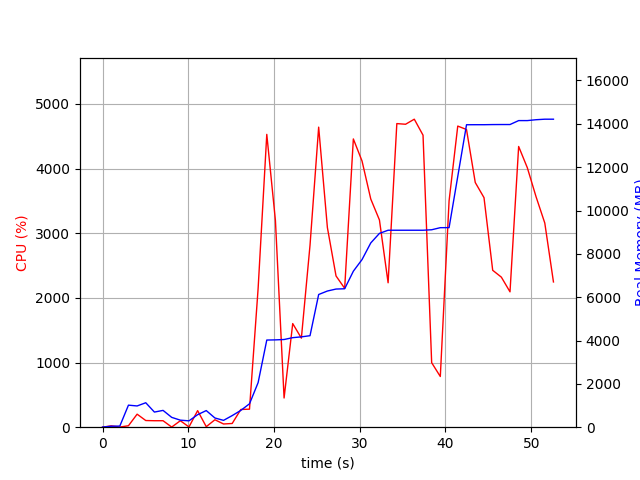

Values plotted in this chart, from the file beside it:
elapsed_time, nproc, cpu, mem_real, mem_virtual
3.695487976074219e-05, 1, 0.0, 6.23, 3185
1.006, 2, 20.9, 44.57, 147.6
2.015, 2, 2.0, 52.07, 155.1
3.022, 7, 22.8, 1017, 4248
4.033, 5, 201.4, 980.4, 3693
5.041, 6, 103.2, 1129, 4101
6.05, 3, 100.1, 698.3, 2725
7.058, 3, 100.2, 775.4, 2837
8.067, 6, 2.0, 453.8, 3193
9.074, 3, 100.2, 325, 2300
10.08, 3, 4.0, 293.6, 2261
11.09, 4, 256.3, 577.4, 2907
12.1, 7, 7.9, 767.1, 3664
13.11, 4, 115.1, 425, 2689
14.11, 1, 49.6, 315.7, 1642
15.12, 2, 57.6, 535.4, 4870
16.13, 1, 274.3, 776, 5137
17.14, 1, 278.6, 1080, 7105
18.15, 1, 2148, 2059, 7233
19.16, 1, 4529, 4022, 8642
20.16, 1, 3197, 4030, 8642
21.17, 1, 451.5, 4047, 8642
22.18, 1, 1603, 4133, 8722
23.19, 1, 1377, 4169, 8722
24.2, 1, 2814, 4223, 8722
25.21, 1, 4641, 6124, 11202
26.23, 1, 3088, 6284, 11202
27.23, 1, 2339, 6376, 11202
28.24, 1, 2148, 6390, 11202
29.25, 1, 4458, 7199, 11928
30.27, 1, 4117, 7735, 11928
31.28, 1, 3529, 8503, 13478
32.3, 1, 3205, 8944, 13478
33.31, 1, 2234, 9090, 13478
34.33, 1, 4696, 9090, 13478
35.34, 1, 4685, 9090, 13478
36.36, 1, 4764, 9090, 13478
37.38, 1, 4516, 9090, 13478
38.39, 1, 997.6, 9112, 13574
39.4, 1, 784.0, 9208, 13686
40.42, 1, 3501, 9210, 13686
41.43, 1, 4657, 11570, 17542
42.45, 1, 4604, 13958, 20190
43.47, 1, 3784, 13960, 20190
44.49, 1, 3550, 13960, 20190
45.51, 1, 2427, 13966, 20190
46.52, 1, 2321, 13968, 20190
47.53, 1, 2093, 13968, 20190
48.53, 1, 4342, 14150, 20354
49.55, 1, 4013, 14150, 20354
50.57, 1, 3564, 14190, 20354
51.58, 1, 3158, 14214, 20354
52.59, 1, 2246, 14214, 20354
